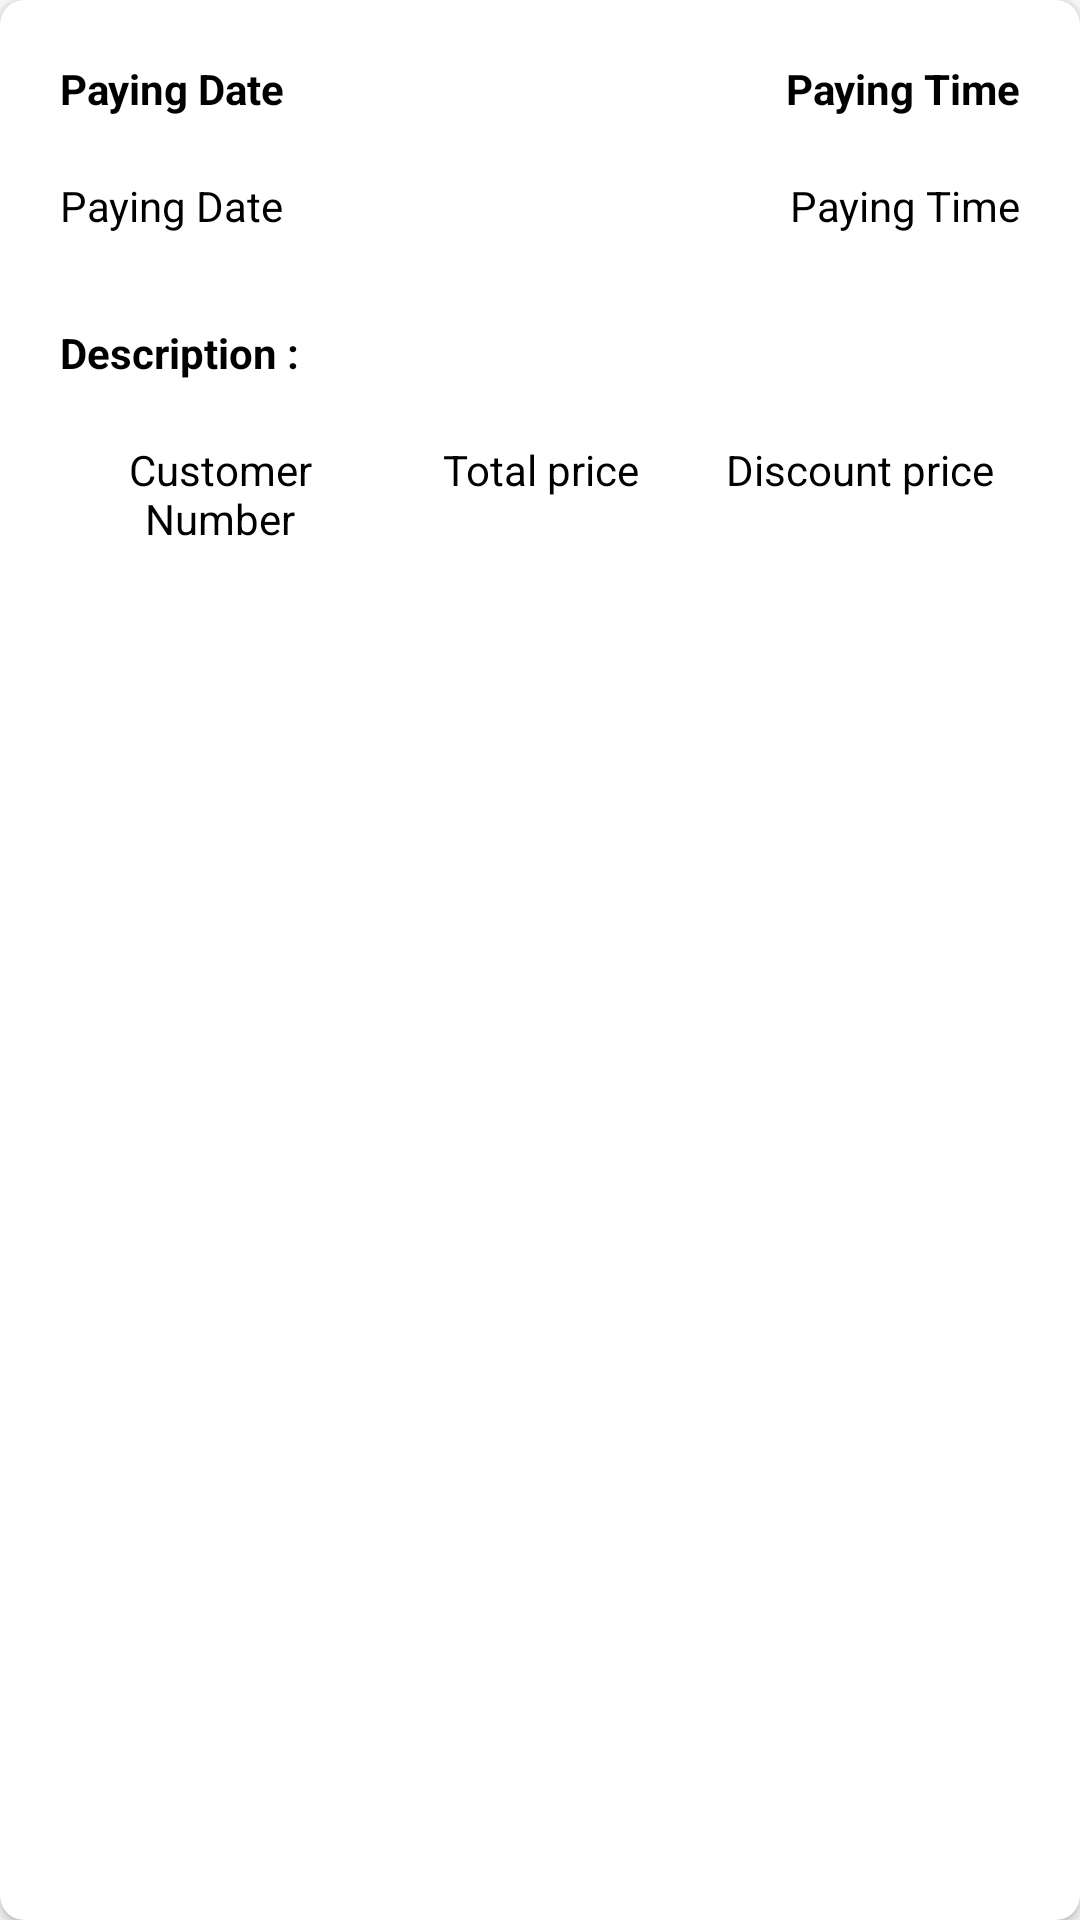

Reconstruct the res/layout file that produces this screen, plus the resources it refers to.
<!-- AndroidManifest.xml: application theme AppTheme -->
<!-- res/layout/cus_reference_layout.xml -->
<?xml version="1.0" encoding="utf-8"?>
<android.support.v7.widget.CardView
		xmlns:android="http://schemas.android.com/apk/res/android"
		android:layout_width="match_parent"
		android:layout_height="wrap_content"
		xmlns:app="http://schemas.android.com/apk/res-auto"
		app:cardBackgroundColor="@color/color_white"
		app:cardCornerRadius="@dimen/card_radius_8dp"
		android:layout_margin="@dimen/card_elevation_4dp">
	
	<LinearLayout android:layout_width="match_parent"
	              android:layout_height="wrap_content"
					android:orientation="vertical">
		
		<LinearLayout
				android:layout_width="match_parent"
				android:layout_height="wrap_content"
				android:orientation="horizontal"
				android:weightSum="2"
				android:padding="@dimen/margin_large"
				android:layout_marginLeft="@dimen/margin_large"
				android:layout_marginTop="@dimen/margin_large"
				android:layout_marginRight="@dimen/margin_large">
			
			<TextView android:layout_width="0dp"
			          android:layout_weight="1"
			          android:layout_height="wrap_content"
			          android:text="Paying Date"
			          android:textColor="@color/color_black"
			          android:textSize="14dp"
			          android:textStyle="bold"/>
			
			<TextView android:layout_width="0dp"
			          android:layout_weight="1"
			          android:layout_height="wrap_content"
			          android:text="Paying Time"
			          android:textColor="@color/color_black"
			          android:textSize="14dp"
			          android:gravity="right"
			          android:textStyle="bold"/>
		
		</LinearLayout>
		
		<LinearLayout
				android:layout_width="match_parent"
				android:layout_height="wrap_content"
				android:orientation="horizontal"
				android:weightSum="2"
				android:padding="@dimen/margin_large"
				android:layout_marginLeft="@dimen/margin_large"
				android:layout_marginBottom="@dimen/margin_large"
				android:layout_marginRight="@dimen/margin_large">
			
			<TextView
					android:id="@+id/paymentDate"
					android:layout_width="0dp"
			          android:layout_weight="1"
			          android:layout_height="wrap_content"
			          android:text="Paying Date"
			          android:textColor="@color/color_black"
			          android:textSize="14dp"/>
			
			<TextView
					android:id="@+id/paymentTime"
					android:layout_width="0dp"
			          android:layout_weight="1"
			          android:layout_height="wrap_content"
			          android:text="Paying Time"
			          android:textColor="@color/color_black"
			          android:textSize="14dp"
			          android:gravity="right"
			/>
		
		</LinearLayout>
		
		<LinearLayout
				android:layout_width="match_parent"
				android:layout_height="wrap_content"
				android:orientation="horizontal"
				android:weightSum="2"
				android:padding="@dimen/margin_large"
				android:layout_marginLeft="@dimen/margin_large"
				android:layout_marginRight="@dimen/margin_large">
			
			<TextView android:layout_width="0dp"
			          android:layout_weight="0.8"
			          android:layout_height="wrap_content"
			          android:text="Description : "
			          android:textColor="@color/color_black"
			          android:textSize="14dp"
			          android:textStyle="bold"/>
			
			<TextView
					android:id="@+id/ref_description"
					android:layout_width="0dp"
			          android:layout_weight="1.2"
			          android:layout_height="wrap_content"
			          android:text=""
					android:ellipsize="end"
					android:singleLine="true"
					android:gravity="center_vertical"
			          android:textColor="@color/color_black"
			          android:textSize="14dp"/>
		
		</LinearLayout>
		
		
		<LinearLayout
				android:layout_width="match_parent"
				android:layout_height="wrap_content"
				android:orientation="horizontal"
				android:weightSum="3"
				android:padding="@dimen/margin_large"
				android:layout_marginLeft="@dimen/margin_large"
				android:layout_marginRight="@dimen/margin_large">
			
			<TextView
					android:id="@+id/ref_number"
					android:layout_width="0dp"
			          android:layout_weight="1"
			          android:layout_height="wrap_content"
			          android:text="Customer Number"
			          android:textColor="@color/color_black"
			          android:textSize="14dp"
			          android:gravity="center"/>
			
			<TextView android:layout_width="0dp"
			          android:layout_weight="1"
			          android:layout_height="wrap_content"
			          android:text="Total price"
			          android:textColor="@color/color_black"
			          android:textSize="14dp"
			          android:gravity="center"
			          android:id="@+id/ref_totalPrice"
			/>
			
			<TextView android:layout_width="0dp"
			          android:layout_weight="1"
			          android:layout_height="wrap_content"
			          android:text="Discount price"
			          android:textColor="@color/color_black"
			          android:textSize="14dp"
			          android:gravity="center"
					  android:id="@+id/ref_discountPrice"/>
		
		</LinearLayout>
		
		
		
	</LinearLayout>
	
	
</android.support.v7.widget.CardView>
<!-- resources referenced by this layout -->
<resources>
  <color name="color_black">#000000</color>
  <color name="color_white">#ffffff</color>
  <dimen name="card_elevation_4dp">4dp</dimen>
  <dimen name="card_radius_8dp">8dp</dimen>
  <dimen name="margin_large">10dp</dimen>
  <style name="AppTheme" parent="Theme.AppCompat.Light.DarkActionBar">
          
          <item name="colorPrimary">@color/colorPrimary</item>
          <item name="colorPrimaryDark">@color/colorPrimaryDark</item>
          <item name="colorAccent">@color/colorAccent</item>
          <item name="android:statusBarColor" tools:ignore="NewApi">@color/colorPrimaryDark</item>
          <item name="android:windowLightStatusBar" tools:ignore="NewApi">true</item>
      </style>
  <color name="colorPrimary">#515c6f</color>
  <color name="colorPrimaryDark">#ffffff</color>
  <color name="colorAccent">#515c6f</color>
</resources>
